Run: headless pygame with SDL's dummy video driver; simulated clock (each Clock.tick advances the game by its frame time, no real sleeping); random seed 0; keys injected as events and as key.get_pressed() state; no mouse input.
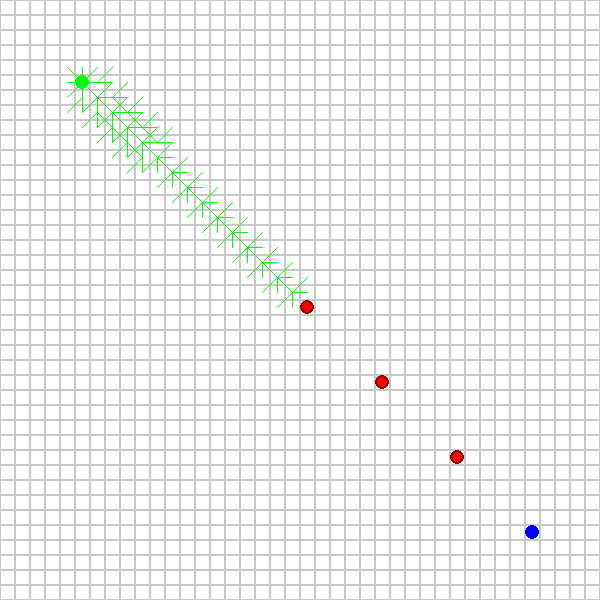
Frame 1 of 4 · flips 1–60 · no input
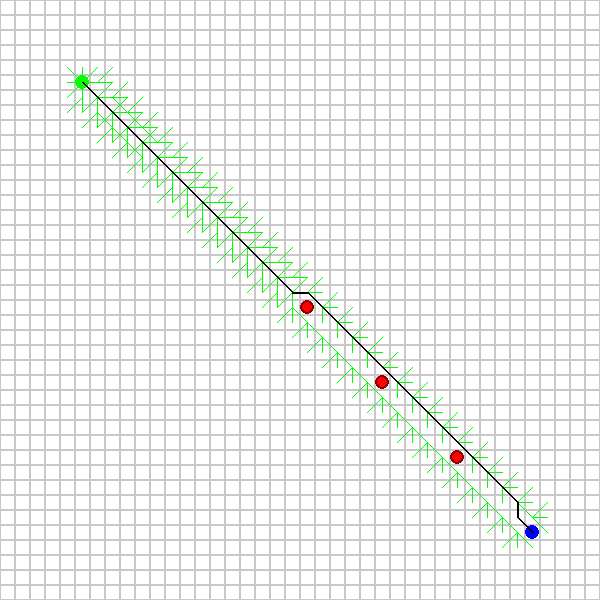
Frame 2 of 4 · flips 61–180 · tapped SPACE, RETURN · held RIGHT (→), D
Frame 3 of 4 · flips 181–300 · held DOWN (↓), S · screen unchanged from frame 2, image omitted
Frame 4 of 4 · flips 301–420 · held LEFT (←), A, UP (↑), W · screen unchanged from frame 3, image omitted

The pygame program that drew these frames:

import math
import pygame
import sys
from heapq import heappush, heappop

# Константы для отображения
GRID_SIZE = 40
CELL_SIZE = 15
WINDOW_SIZE = (GRID_SIZE * CELL_SIZE, GRID_SIZE * CELL_SIZE)

# Цвета
WHITE = (255, 255, 255)
BLACK = (0, 0, 0)
RED = (255, 0, 0)
GREEN = (0, 255, 0)
BLUE = (0, 0, 255)

class AStar:
    def __init__(self, start, goal, obstacles):
        self.start = start
        self.goal = goal
        self.obstacles = obstacles
        self.grid = [[0 for _ in range(GRID_SIZE)] for _ in range(GRID_SIZE)]
        self.initialize_grid()
        self.current_path = [start]
        self.current_pos = start
        self.step_count = 0
        self.path_complete = False
        self.open_set = [(0, start)]
        self.came_from = {start: None}
        self.g_score = {start: 0}
        self.f_score = {start: self.heuristic(start, goal)}
        self.closed_set = set()
        self.path_edges = []

    def initialize_grid(self):
        # Инициализация сетки: 0 - свободно, 1 - препятствие
        for i in range(GRID_SIZE):
            for j in range(GRID_SIZE):
                if (i, j) in self.obstacles:
                    self.grid[i][j] = 1

    def get_neighbors(self, current):
        x, y = current
        neighbors = []
        # Проверяем все 8 направлений
        for dx in [-1, 0, 1]:
            for dy in [-1, 0, 1]:
                if dx == 0 and dy == 0:
                    continue
                new_x, new_y = x + dx, y + dy
                if (0 <= new_x < GRID_SIZE and 
                    0 <= new_y < GRID_SIZE and 
                    self.grid[new_x][new_y] == 0):
                    neighbors.append((new_x, new_y))
        return neighbors

    def heuristic(self, a, b):
        # Евклидово расстояние как эвристика
        return math.sqrt((a[0] - b[0])**2 + (a[1] - b[1])**2)

    def step(self):
        if not self.open_set or self.path_complete:
            return False

        current = heappop(self.open_set)[1]
        
        if current == self.goal:
            self.path_complete = True
            return True
            
        self.closed_set.add(current)
        self.current_pos = current
        
        for neighbor in self.get_neighbors(current):
            if neighbor in self.closed_set:
                continue
                
            # Стоимость перехода (1 для ортогональных, sqrt(2) для диагональных)
            dx = abs(neighbor[0] - current[0])
            dy = abs(neighbor[1] - current[1])
            tentative_g_score = self.g_score[current] + (math.sqrt(2) if dx == 1 and dy == 1 else 1)
            
            if neighbor not in self.g_score or tentative_g_score < self.g_score[neighbor]:
                self.came_from[neighbor] = current
                self.g_score[neighbor] = tentative_g_score
                self.f_score[neighbor] = self.g_score[neighbor] + self.heuristic(neighbor, self.goal)
                heappush(self.open_set, (self.f_score[neighbor], neighbor))
                # Добавляем ребро для отрисовки
                self.path_edges.append((current, neighbor))

        self.step_count += 1
        # Обновляем текущий путь для визуализации
        if current != self.start:
            prev = self.came_from[current]
            if prev is not None:
                self.current_path.append(current)
        
        return True

    def get_path(self):
        path = []
        current = self.goal
        while current is not None:
            path.append(current)
            current = self.came_from.get(current)
        return list(reversed(path))

def main():
    try:
        # Инициализация pygame
        pygame.init()
        print("Pygame успешно инициализирован")
        
        # Создание окна
        screen = pygame.display.set_mode(WINDOW_SIZE)
        pygame.display.set_caption("Алгоритм A*")
        print(f"Окно создано с размером {WINDOW_SIZE}")
        
        clock = pygame.time.Clock()
        
        # Определяем начальную точку, целевую точку и препятствия
        start = (5, 5)
        goal = (35, 35)
        obstacles = [(20, 20), (25, 25), (30, 30)]
        
        # Создаем объект алгоритма A*
        astar = AStar(start, goal, obstacles)
        
        print(f"Начальная точка: {start}")
        print(f"Целевая точка: {goal}")
        print(f"Количество препятствий: {len(obstacles)}")
        print("Нажмите ESC для выхода")
        
        running = True
        last_update_time = pygame.time.get_ticks()
        update_interval = 50  # миллисекунды между обновлениями
        
        while running:
            current_time = pygame.time.get_ticks()
            
            for event in pygame.event.get():
                if event.type == pygame.QUIT:
                    running = False
                elif event.type == pygame.KEYDOWN:
                    if event.key == pygame.K_ESCAPE:
                        running = False
            
            screen.fill(WHITE)
            
            # Отрисовка сетки
            for i in range(GRID_SIZE):
                for j in range(GRID_SIZE):
                    pygame.draw.rect(screen, (200, 200, 200), 
                                   (j*CELL_SIZE, i*CELL_SIZE, CELL_SIZE, CELL_SIZE), 1)
            
            # Отрисовка препятствий
            for obs in obstacles:
                pygame.draw.circle(screen, RED, 
                                 (int(obs[1]*CELL_SIZE + CELL_SIZE/2),
                                  int(obs[0]*CELL_SIZE + CELL_SIZE/2)),
                                 CELL_SIZE//2)
                pygame.draw.circle(screen, (139, 0, 0),
                                 (int(obs[1]*CELL_SIZE + CELL_SIZE/2),
                                  int(obs[0]*CELL_SIZE + CELL_SIZE/2)),
                                 CELL_SIZE//2, 2)
            
            # Отрисовка начальной точки
            pygame.draw.circle(screen, GREEN,
                             (int(start[1]*CELL_SIZE + CELL_SIZE/2),
                              int(start[0]*CELL_SIZE + CELL_SIZE/2)),
                             CELL_SIZE//2)
            
            # Отрисовка целевой точки
            pygame.draw.circle(screen, BLUE,
                             (int(goal[1]*CELL_SIZE + CELL_SIZE/2),
                              int(goal[0]*CELL_SIZE + CELL_SIZE/2)),
                             CELL_SIZE//2)
            
            # Отрисовка рёбер путей
            for edge in astar.path_edges:
                src, dst = edge
                pygame.draw.line(screen, GREEN,
                               (int(src[1]*CELL_SIZE + CELL_SIZE/2),
                                int(src[0]*CELL_SIZE + CELL_SIZE/2)),
                               (int(dst[1]*CELL_SIZE + CELL_SIZE/2),
                                int(dst[0]*CELL_SIZE + CELL_SIZE/2)),
                               1)
            
            # Отрисовка текущего пути только если путь уже найден
            if astar.path_complete and len(astar.current_path) > 1:
                for i in range(len(astar.current_path)-1):
                    pygame.draw.line(screen, BLACK,
                                   (int(astar.current_path[i][1]*CELL_SIZE + CELL_SIZE/2),
                                    int(astar.current_path[i][0]*CELL_SIZE + CELL_SIZE/2)),
                                   (int(astar.current_path[i+1][1]*CELL_SIZE + CELL_SIZE/2),
                                    int(astar.current_path[i+1][0]*CELL_SIZE + CELL_SIZE/2)),
                                   2)
            
            # Обновление пути
            if not astar.path_complete and current_time - last_update_time >= update_interval:
                if astar.step():
                    last_update_time = current_time
                    if astar.path_complete:
                        # Отображаем финальный путь
                        astar.current_path = astar.get_path()
                        print(f"Путь построен! Количество шагов: {astar.step_count}")
                        print(f"Длина пути: {len(astar.current_path)}")
                else:
                    print("Путь не найден")
                    astar.path_complete = True
            
            pygame.display.flip()
            clock.tick(30)
        
        pygame.quit()
        
    except Exception as e:
        print(f"Произошла ошибка: {str(e)}")
        pygame.quit()
        sys.exit(1)

if __name__ == "__main__":
    main() 
